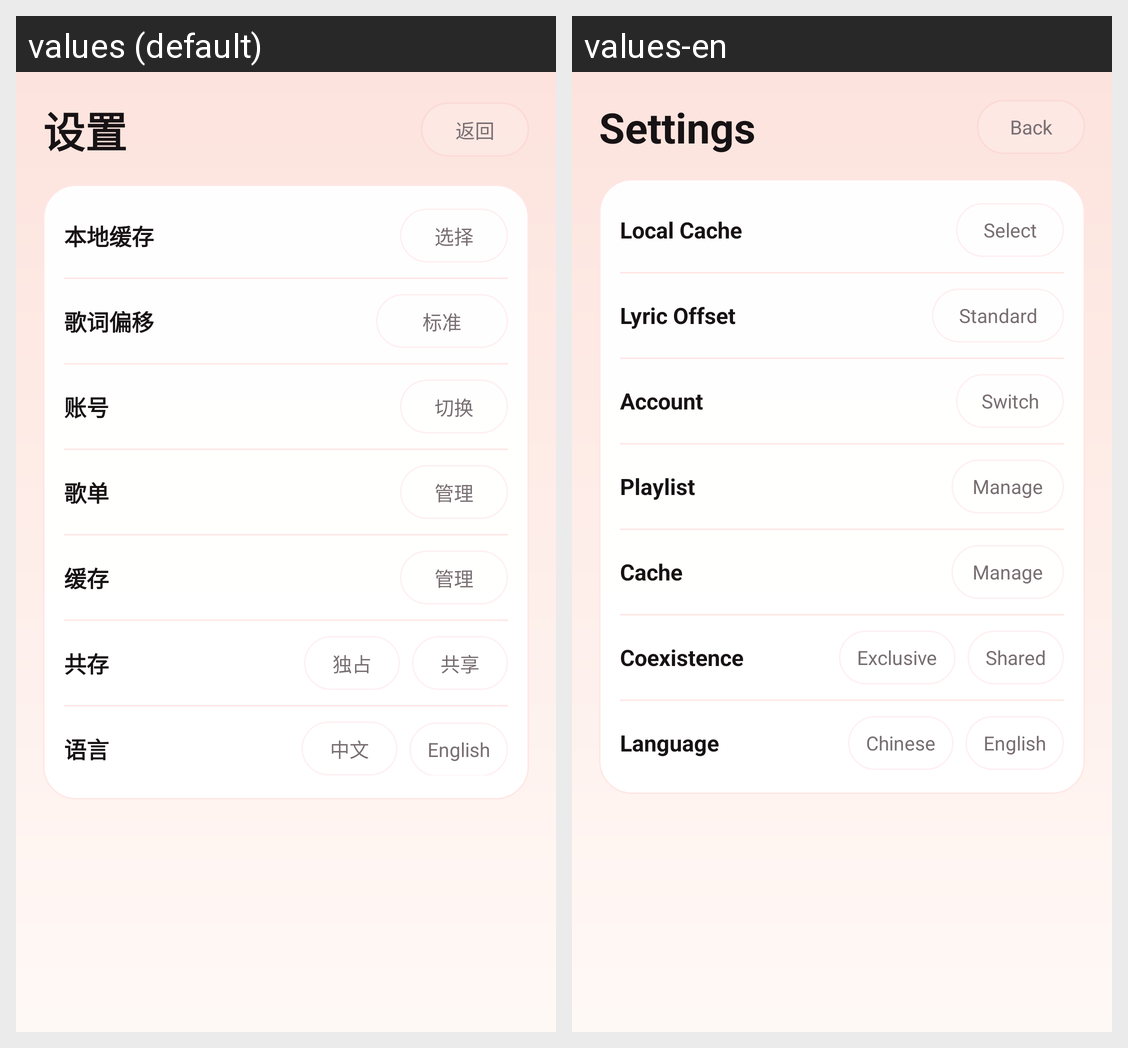

The Android screen above is rendered under two locales of the same app. Produce the string resources it draws, with the default and per-locale values.
Android screen res/layout/activity_settings.xml rendered under 2 locales, left to right: values (default), values-en. Device: Nexus 5 (rendered at 1080×1920; each locale shown at half size, 540×960, under a caption strip naming it); theme Theme.ASMusic.
Strings drawn on this screen, with the default value and each locale's value (text and hints the layout hard-codes, and strings that could not be matched under every locale, appear in the picture but are not listed):

settings_title
  values: 设置
  values-en: Settings

button_back
  values: 返回
  values-en: Back

local_cache
  values: 本地缓存
  values-en: Local Cache

button_select
  values: 选择
  values-en: Select

lyric_offset
  values: 歌词偏移
  values-en: Lyric Offset

standard
  values: 标准
  values-en: Standard

account
  values: 账号
  values-en: Account

button_switch
  values: 切换
  values-en: Switch

playlist
  values: 歌单
  values-en: Playlist

button_manage
  values: 管理
  values-en: Manage

cache
  values: 缓存
  values-en: Cache

coexistence
  values: 共存
  values-en: Coexistence

exclusive
  values: 独占
  values-en: Exclusive

shared
  values: 共享
  values-en: Shared

language
  values: 语言
  values-en: Language

chinese
  values: 中文
  values-en: Chinese

english
  values: English
  values-en: English
